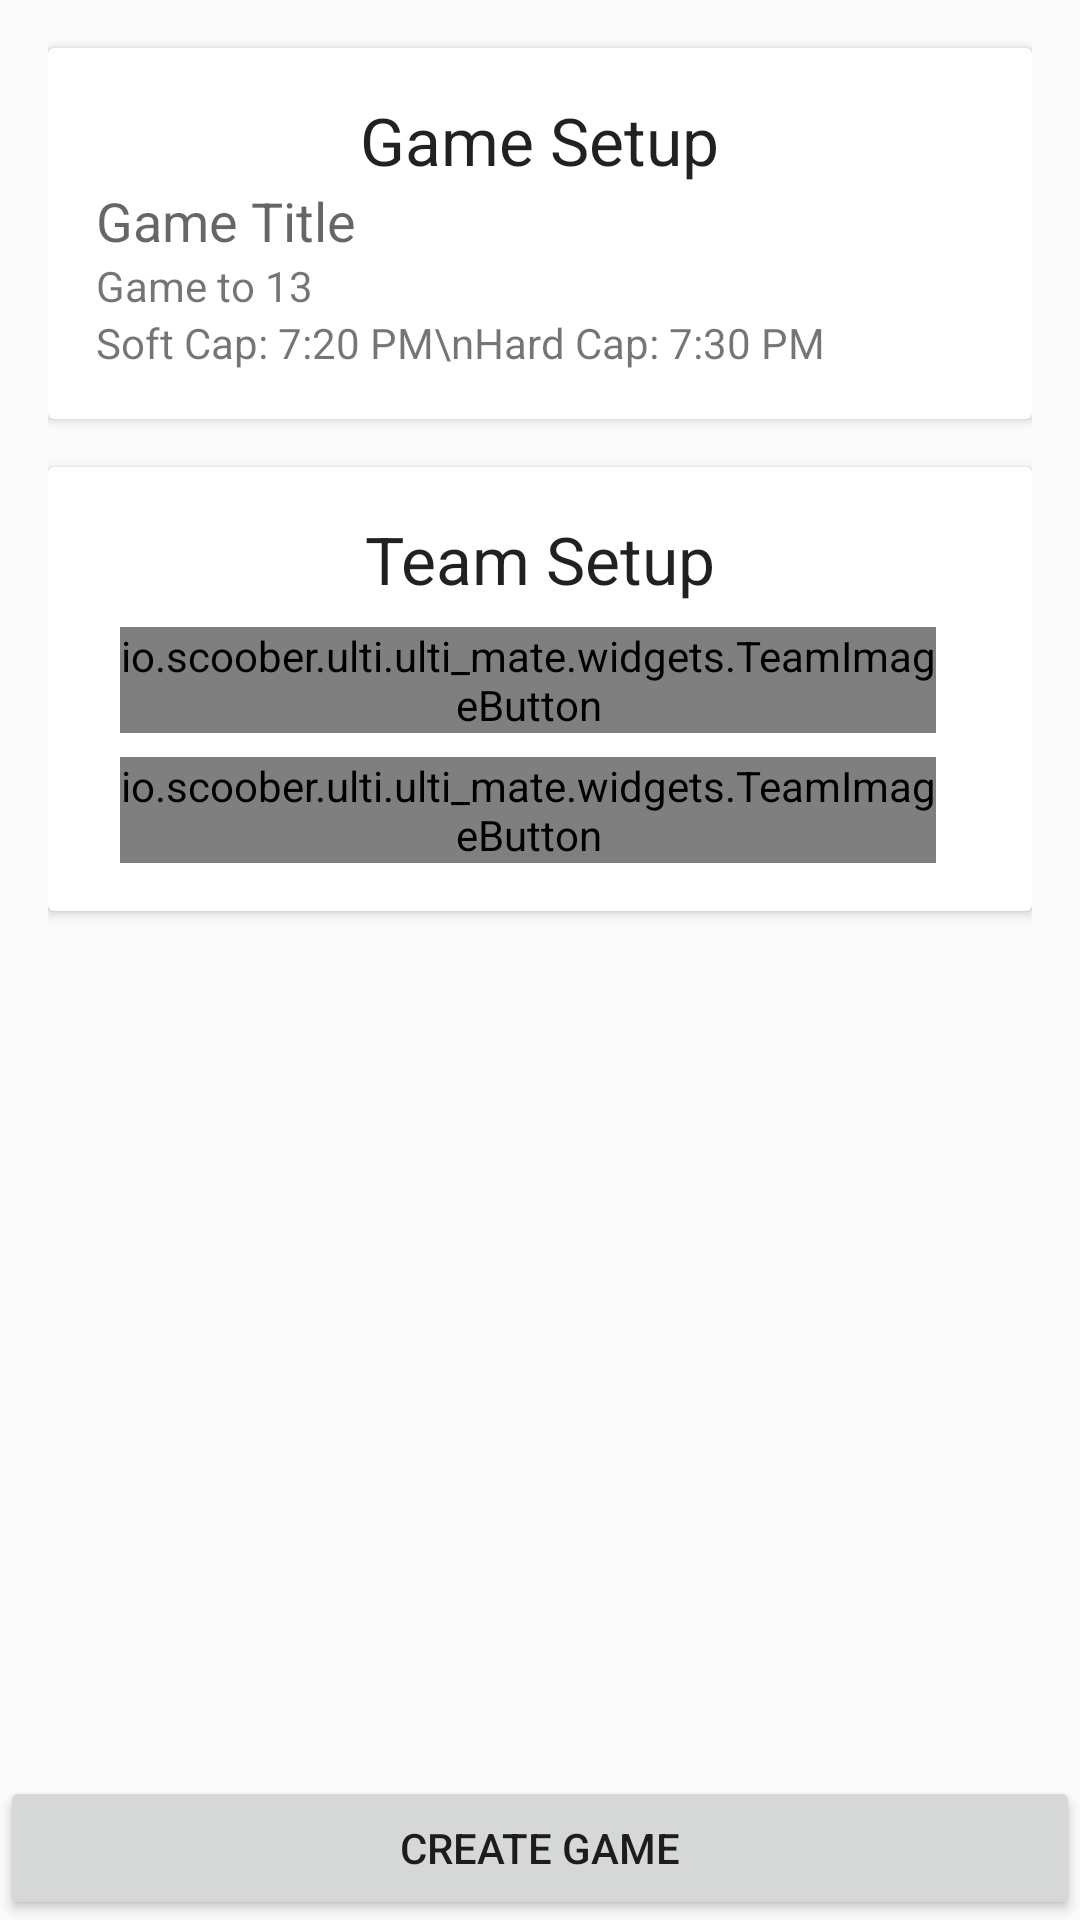

Here is an Android app screen rendered from its layout file. Give the layout XML and the strings, colors and styles it references.
<!-- AndroidManifest.xml: activity theme AppTheme.NoActionBar -->
<!-- res/layout/fragment_game_setup.xml -->
<RelativeLayout xmlns:android="http://schemas.android.com/apk/res/android"
    xmlns:tools="http://schemas.android.com/tools"
    android:layout_width="match_parent"
    android:layout_height="match_parent"
    android:focusable="true"
    android:focusableInTouchMode="true"
    tools:context=".GameSetupOverviewFragment">

    

    <LinearLayout
        android:layout_width="match_parent"
        android:layout_height="match_parent"
        android:layout_above="@+id/createFromSetupButton"
        android:layout_marginEnd="16dp"
        android:layout_marginStart="16dp"
        android:orientation="vertical">

        <TextView
            android:layout_width="wrap_content"
            android:layout_height="wrap_content"
            android:layout_marginEnd="16dp"
            android:layout_marginStart="16dp"
            android:singleLine="true"
            android:ellipsize="end"
            android:textAppearance="?android:attr/textAppearanceSmall"
            android:text="@string/dialog_name_template"
            android:visibility="gone"
            android:id="@+id/templateNameLabel" />

        <EditText
            android:layout_width="match_parent"
            android:layout_height="wrap_content"
            android:layout_marginEnd="16dp"
            android:layout_marginStart="16dp"
            android:singleLine="true"
            android:ellipsize="end"
            android:textAppearance="?android:attr/textAppearanceLarge"
            android:selectAllOnFocus="true"
            android:hint="@string/dialog_name_template"
            android:visibility="gone"
            android:id="@+id/templateNameEdit" />

        <android.support.v7.widget.CardView
            android:id="@+id/detailSetupCard"
            android:layout_width="match_parent"
            android:layout_height="wrap_content"
            android:layout_marginTop="16dp"
            android:foreground="?android:attr/selectableItemBackground"
            android:clickable="true"
            android:elevation="2dp">
            <LinearLayout
                android:layout_width="match_parent"
                android:layout_height="wrap_content"
                android:layout_margin="16dp"
                android:orientation="vertical">
                <TextView
                    android:layout_width="wrap_content"
                    android:layout_height="wrap_content"
                    android:textAppearance="?android:attr/textAppearanceLarge"
                    android:text="@string/title_game_setup"
                    android:id="@+id/gameSetupLabel"
                    android:layout_gravity="center_horizontal" />
                <TextView
                    android:id="@+id/gameTitle"
                    android:layout_width="wrap_content"
                    android:layout_height="wrap_content"
                    android:singleLine="true"
                    android:ellipsize="end"
                    android:textAppearance="?android:attr/textAppearanceMedium"
                    android:text="Game Title"/>
                <TextView
                    android:id="@+id/winningScore"
                    android:layout_width="wrap_content"
                    android:layout_height="wrap_content"
                    android:singleLine="true"
                    android:ellipsize="end"
                    android:textAppearance="?android:attr/textAppearanceSmall"
                    android:text="Game to 13"/>
                <TextView
                    android:id="@+id/timeCapsDescription"
                    android:layout_width="wrap_content"
                    android:layout_height="wrap_content"
                    android:ellipsize="end"
                    android:textAppearance="?android:attr/textAppearanceSmall"
                    android:text="Soft Cap: 7:20 PM\nHard Cap: 7:30 PM"/>
            </LinearLayout>
        </android.support.v7.widget.CardView>

        <android.support.v7.widget.CardView
            android:id="@+id/teamSetupCard"
            android:layout_width="match_parent"
            android:layout_height="wrap_content"
            android:layout_marginTop="16dp"
            android:foreground="?android:attr/selectableItemBackground"
            android:clickable="true"
            android:elevation="2dp">
            <RelativeLayout
                android:layout_width="match_parent"
                android:layout_height="wrap_content"
                android:layout_margin="16dp">
                <TextView
                    android:id="@+id/teamSetupLabel"
                    android:layout_width="wrap_content"
                    android:layout_height="wrap_content"
                    android:textAppearance="?android:attr/textAppearanceLarge"
                    android:layout_centerHorizontal="true"
                    android:text="@string/title_team_setup"/>
                <io.scoober.ulti.ulti_mate.widgets.TeamImageButton
                    android:layout_width="wrap_content"
                    android:layout_height="wrap_content"
                    android:layout_alignParentStart="true"
                    android:layout_below="@id/teamSetupLabel"
                    android:layout_marginStart="8dp"
                    android:layout_marginEnd="16dp"
                    android:layout_marginTop="8dp"
                    android:background="@android:color/transparent"
                    android:src="@drawable/sample50dp"
                    android:id="@+id/team1ImageButton"/>
                <TextView
                    android:id="@+id/team1Name"
                    android:layout_width="wrap_content"
                    android:layout_height="wrap_content"
                    android:layout_alignBottom="@+id/team1ImageButton"
                    android:layout_toEndOf="@+id/team1ImageButton"
                    android:singleLine="true"
                    android:ellipsize="end"
                    android:textAppearance="?android:attr/textAppearanceMedium"
                    android:text="Team 1" />
                <io.scoober.ulti.ulti_mate.widgets.TeamImageButton
                    android:layout_width="wrap_content"
                    android:layout_height="wrap_content"
                    android:layout_alignParentStart="true"
                    android:layout_below="@id/team1ImageButton"
                    android:layout_marginStart="8dp"
                    android:layout_marginEnd="16dp"
                    android:layout_marginTop="8dp"
                    android:background="@android:color/transparent"
                    android:src="@drawable/sample50dp"
                    android:id="@+id/team2ImageButton"/>
                <TextView
                    android:id="@+id/team2Name"
                    android:layout_width="wrap_content"
                    android:layout_height="wrap_content"
                    android:layout_alignBottom="@+id/team2ImageButton"
                    android:layout_toEndOf="@+id/team2ImageButton"
                    android:singleLine="true"
                    android:ellipsize="end"
                    android:textAppearance="?android:attr/textAppearanceMedium"
                    android:text="Team 1" />

            </RelativeLayout>
        </android.support.v7.widget.CardView>

    </LinearLayout>

    
    <Button
        android:layout_width="match_parent"
        android:layout_height="wrap_content"
        android:id="@+id/createFromSetupButton"
        android:text="@string/button_create_game"
        android:layout_alignParentBottom="true" />

</RelativeLayout>
<!-- resources referenced by this layout -->
<resources>
  <!-- drawable sample50dp (drawable) -->
  <?xml version="1.0" encoding="utf-8"?>
  <shape
      xmlns:android="http://schemas.android.com/apk/res/android"
      android:shape="oval">
  
      <solid android:color="@android:color/holo_green_light"/>
  
      <size
          android:width="50dp"
          android:height="50dp"/>
  
      <stroke
          android:width="2dp"
          android:color="@android:color/darker_gray"/>
  </shape>
  <string name="button_create_game">Create Game</string>
  <string name="dialog_name_template">Template Name</string>
  <string name="title_game_setup">Game Setup</string>
  <string name="title_team_setup">Team Setup</string>
  <style name="AppTheme.NoActionBar">
          <item name="windowActionBar">false</item>
          <item name="windowNoTitle">true</item>
      </style>
</resources>
